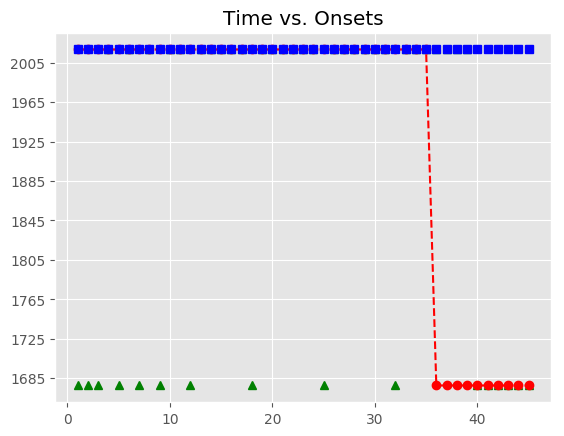

Data behind this chart, as committed beside it:
, Asynchrony, Tap Onset, Test, True Onset, User ID, IOI, Max, Min, Sanitized Tap Onset, Sanitized Asynchrony, Sanitized Mean Asynchrony, Sanitized Std Dev Asynchrony, Mean Asynchrony, Std Dev Asynchrony, Missed Taps, Phase Correction Response
1, 1631, 2018-05-06 16:05:10.961074000, H2b3, 2018-05-06 16:05:09.329874000, 729, 0 days 00:00:00.335703000, 2018-05-06 16:05:09.497725500, 2018-05-06 16:05:09.161863500, , , 32.23, 90.1, 3085, 476.8, 16, 
2, 2028, 2018-05-06 16:05:11.694047000, H2b3, 2018-05-06 16:05:09.665577000, 729, 0 days 00:00:00.319948000, 2018-05-06 16:05:09.825551000, 2018-05-06 16:05:09.497725500, , , 32.23, 90.1, 3085, 476.8, 16, 
3, 2380, 2018-05-06 16:05:12.365312000, H2b3, 2018-05-06 16:05:09.985525000, 729, 0 days 00:00:00.336057000, 2018-05-06 16:05:10.153553500, 2018-05-06 16:05:09.825551000, , , 32.23, 90.1, 3085, 476.8, 16, 
4, 2429, 2018-05-06 16:05:12.750158000, H2b3, 2018-05-06 16:05:10.321582000, 729, 0 days 00:00:00.335471000, 2018-05-06 16:05:10.489317500, 2018-05-06 16:05:10.153553500, 2018-05-06 16:05:10.277538000, -44.04, 32.23, 90.1, 3085, 476.8, 16, 
5, 2523, 2018-05-06 16:05:13.179891000, H2b3, 2018-05-06 16:05:10.657053000, 729, 0 days 00:00:00.335988000, 2018-05-06 16:05:10.825047000, 2018-05-06 16:05:10.489317500, , , 32.23, 90.1, 3085, 476.8, 16, 
6, 2592, 2018-05-06 16:05:13.585301000, H2b3, 2018-05-06 16:05:10.993041000, 729, 0 days 00:00:00.335830000, 2018-05-06 16:05:11.160956000, 2018-05-06 16:05:10.825047000, 2018-05-06 16:05:10.961074000, -31.97, 32.23, 90.1, 3085, 476.8, 16, 
7, 2711, 2018-05-06 16:05:14.039814000, H2b3, 2018-05-06 16:05:11.328871000, 729, 0 days 00:00:00.335953000, 2018-05-06 16:05:11.496847500, 2018-05-06 16:05:11.160956000, , , 32.23, 90.1, 3085, 476.8, 16, 
8, 2744, 2018-05-06 16:05:14.408368000, H2b3, 2018-05-06 16:05:11.664824000, 729, 0 days 00:00:00.319638000, 2018-05-06 16:05:11.824643000, 2018-05-06 16:05:11.496847500, 2018-05-06 16:05:11.694047000, 29.22, 32.23, 90.1, 3085, 476.8, 16, 
9, 2813, 2018-05-06 16:05:14.797238000, H2b3, 2018-05-06 16:05:11.984462000, 729, 0 days 00:00:00.335912000, 2018-05-06 16:05:12.152418000, 2018-05-06 16:05:11.824643000, , , 32.23, 90.1, 3085, 476.8, 16, 
10, 2874, 2018-05-06 16:05:15.194209000, H2b3, 2018-05-06 16:05:12.320374000, 729, 0 days 00:00:00.335871000, 2018-05-06 16:05:12.488309500, 2018-05-06 16:05:12.152418000, 2018-05-06 16:05:12.365312000, 44.94, 32.23, 90.1, 3085, 476.8, 16, 48.97
11, 2948, 2018-05-06 16:05:15.604139000, H2b3, 2018-05-06 16:05:12.656245000, 729, 0 days 00:00:00.335902000, 2018-05-06 16:05:12.824196000, 2018-05-06 16:05:12.488309500, 2018-05-06 16:05:12.750158000, 93.91, 32.23, 90.1, 3085, 476.8, 16, 
12, 3038, 2018-05-06 16:05:16.029868000, H2b3, 2018-05-06 16:05:12.992147000, 729, 0 days 00:00:00.335737000, 2018-05-06 16:05:13.160015500, 2018-05-06 16:05:12.824196000, , , 32.23, 90.1, 3085, 476.8, 16, 
13, 3050, 2018-05-06 16:05:16.377685000, H2b3, 2018-05-06 16:05:13.327884000, 729, 0 days 00:00:00.319938000, 2018-05-06 16:05:13.487853000, 2018-05-06 16:05:13.160015500, 2018-05-06 16:05:13.179891000, -148, 32.23, 90.1, 3085, 476.8, 16, 85.47
14, 3127, 2018-05-06 16:05:16.774671000, H2b3, 2018-05-06 16:05:13.647822000, 729, 0 days 00:00:00.335899000, 2018-05-06 16:05:13.815771500, 2018-05-06 16:05:13.487853000, 2018-05-06 16:05:13.585301000, -62.52, 32.23, 90.1, 3085, 476.8, 16, 118.6
15, 3143, 2018-05-06 16:05:17.126897000, H2b3, 2018-05-06 16:05:13.983721000, 729, 0 days 00:00:00.335889000, 2018-05-06 16:05:14.151665500, 2018-05-06 16:05:13.815771500, 2018-05-06 16:05:14.039814000, 56.09, 32.23, 90.1, 3085, 476.8, 16, 32.66
16, 3225, 2018-05-06 16:05:17.544508000, H2b3, 2018-05-06 16:05:14.319610000, 729, 0 days 00:00:00.336080000, 2018-05-06 16:05:14.487650000, 2018-05-06 16:05:14.151665500, 2018-05-06 16:05:14.408368000, 88.76, 32.23, 90.1, 3085, 476.8, 16, 52.79
17, 3302, 2018-05-06 16:05:17.957888000, H2b3, 2018-05-06 16:05:14.655690000, 729, 0 days 00:00:00.335648000, 2018-05-06 16:05:14.823514000, 2018-05-06 16:05:14.487650000, 2018-05-06 16:05:14.797238000, 141.5, 32.23, 90.1, 3085, 476.8, 16, 
18, 3360, 2018-05-06 16:05:18.350949000, H2b3, 2018-05-06 16:05:14.991338000, 729, 0 days 00:00:00.320119000, 2018-05-06 16:05:15.151397500, 2018-05-06 16:05:14.823514000, , , 32.23, 90.1, 3085, 476.8, 16, 
19, 3244, 2018-05-06 16:05:18.555509000, H2b3, 2018-05-06 16:05:15.311457000, 729, 0 days 00:00:00.335582000, 2018-05-06 16:05:15.479248000, 2018-05-06 16:05:15.151397500, 2018-05-06 16:05:15.194209000, -117.2, 32.23, 90.1, 3085, 476.8, 16, 74.35
20, 3068, 2018-05-06 16:05:18.715345000, H2b3, 2018-05-06 16:05:15.647039000, 729, 0 days 00:00:00.336303000, 2018-05-06 16:05:15.815190500, 2018-05-06 16:05:15.479248000, 2018-05-06 16:05:15.604139000, -42.9, 32.23, 90.1, 3085, 476.8, 16, 89.43
21, 3117, 2018-05-06 16:05:19.100130000, H2b3, 2018-05-06 16:05:15.983342000, 729, 0 days 00:00:00.335479000, 2018-05-06 16:05:16.151081500, 2018-05-06 16:05:15.815190500, 2018-05-06 16:05:16.029868000, 46.53, 32.23, 90.1, 3085, 476.8, 16, 12.34
22, 3138, 2018-05-06 16:05:19.456422000, H2b3, 2018-05-06 16:05:16.318821000, 729, 0 days 00:00:00.336089000, 2018-05-06 16:05:16.486865500, 2018-05-06 16:05:16.151081500, 2018-05-06 16:05:16.377685000, 58.86, 32.23, 90.1, 3085, 476.8, 16, 60.9
23, 3264, 2018-05-06 16:05:19.919114000, H2b3, 2018-05-06 16:05:16.654910000, 729, 0 days 00:00:00.319649000, 2018-05-06 16:05:16.814734500, 2018-05-06 16:05:16.486865500, 2018-05-06 16:05:16.774671000, 119.8, 32.23, 90.1, 3085, 476.8, 16, 32.58
24, 3350, 2018-05-06 16:05:20.324564000, H2b3, 2018-05-06 16:05:16.974559000, 729, 0 days 00:00:00.336334000, 2018-05-06 16:05:17.142726000, 2018-05-06 16:05:16.814734500, 2018-05-06 16:05:17.126897000, 152.3, 32.23, 90.1, 3085, 476.8, 16, 
25, 3378, 2018-05-06 16:05:20.688786000, H2b3, 2018-05-06 16:05:17.310893000, 729, 0 days 00:00:00.335259000, 2018-05-06 16:05:17.478522500, 2018-05-06 16:05:17.142726000, , , 32.23, 90.1, 3085, 476.8, 16, 
26, 3383, 2018-05-06 16:05:21.028738000, H2b3, 2018-05-06 16:05:17.646152000, 729, 0 days 00:00:00.335975000, 2018-05-06 16:05:17.814139500, 2018-05-06 16:05:17.478522500, 2018-05-06 16:05:17.544508000, -101.6, 32.23, 90.1, 3085, 476.8, 16, 77.41
27, 3444, 2018-05-06 16:05:21.425832000, H2b3, 2018-05-06 16:05:17.982127000, 729, 0 days 00:00:00.336072000, 2018-05-06 16:05:18.150163000, 2018-05-06 16:05:17.814139500, 2018-05-06 16:05:17.957888000, -24.24, 32.23, 90.1, 3085, 476.8, 16, 56.99
28, 3472, 2018-05-06 16:05:21.789908000, H2b3, 2018-05-06 16:05:18.318199000, 729, 0 days 00:00:00.335701000, 2018-05-06 16:05:18.486049500, 2018-05-06 16:05:18.150163000, 2018-05-06 16:05:18.350949000, 32.75, 32.23, 90.1, 3085, 476.8, 16, -131.1
29, 3480, 2018-05-06 16:05:22.133958000, H2b3, 2018-05-06 16:05:18.653900000, 729, 0 days 00:00:00.319921000, 2018-05-06 16:05:18.813860500, 2018-05-06 16:05:18.486049500, 2018-05-06 16:05:18.555509000, -98.39, 32.23, 90.1, 3085, 476.8, 16, 224.7
30, 3533, 2018-05-06 16:05:22.506403000, H2b3, 2018-05-06 16:05:18.973821000, 729, 0 days 00:00:00.336026000, 2018-05-06 16:05:19.141834000, 2018-05-06 16:05:18.813860500, 2018-05-06 16:05:19.100130000, 126.3, 32.23, 90.1, 3085, 476.8, 16, 20.27
31, 3549, 2018-05-06 16:05:22.858645000, H2b3, 2018-05-06 16:05:19.309847000, 729, 0 days 00:00:00.335817000, 2018-05-06 16:05:19.477755500, 2018-05-06 16:05:19.141834000, 2018-05-06 16:05:19.456422000, 146.6, 32.23, 90.1, 3085, 476.8, 16, 
32, 3602, 2018-05-06 16:05:23.247672000, H2b3, 2018-05-06 16:05:19.645664000, 729, 0 days 00:00:00.335845000, 2018-05-06 16:05:19.813586500, 2018-05-06 16:05:19.477755500, , , 32.23, 90.1, 3085, 476.8, 16, 
33, 3622, 2018-05-06 16:05:23.603645000, H2b3, 2018-05-06 16:05:19.981509000, 729, 0 days 00:00:00.335663000, 2018-05-06 16:05:20.149340500, 2018-05-06 16:05:19.813586500, 2018-05-06 16:05:19.919114000, -62.4, 32.23, 90.1, 3085, 476.8, 16, 69.79
34, 3671, 2018-05-06 16:05:23.988575000, H2b3, 2018-05-06 16:05:20.317172000, 729, 0 days 00:00:00.320030000, 2018-05-06 16:05:20.477187000, 2018-05-06 16:05:20.149340500, 2018-05-06 16:05:20.324564000, 7.392, 32.23, 90.1, 3085, 476.8, 16, 44.19
35, 3728, 2018-05-06 16:05:24.365010000, H2b3, 2018-05-06 16:05:20.637202000, 729, 0 days 00:00:00.335785000, 2018-05-06 16:05:20.805094500, 2018-05-06 16:05:20.477187000, 2018-05-06 16:05:20.688786000, 51.58, 32.23, 90.1, 3085, 476.8, 16, 4.167
36, , , H2b3, 2018-05-06 16:05:20.972987000, 729, 0 days 00:00:00.335760000, 2018-05-06 16:05:21.140867000, 2018-05-06 16:05:20.805094500, 2018-05-06 16:05:21.028738000, 55.75, 32.23, 90.1, 3085, 476.8, 16, 61.33
37, , , H2b3, 2018-05-06 16:05:21.308747000, 729, 0 days 00:00:00.335888000, 2018-05-06 16:05:21.476691000, 2018-05-06 16:05:21.140867000, 2018-05-06 16:05:21.425832000, 117.1, 32.23, 90.1, 3085, 476.8, 16, 28.19
38, , , H2b3, 2018-05-06 16:05:21.644635000, 729, 0 days 00:00:00.335989000, 2018-05-06 16:05:21.812629500, 2018-05-06 16:05:21.476691000, 2018-05-06 16:05:21.789908000, 145.3, 32.23, 90.1, 3085, 476.8, 16, 8.061
39, , , H2b3, 2018-05-06 16:05:21.980624000, 729, 0 days 00:00:00.319957000, 2018-05-06 16:05:22.140602500, 2018-05-06 16:05:21.812629500, 2018-05-06 16:05:22.133958000, 153.3, 32.23, 90.1, 3085, 476.8, 16, 
40, , , H2b3, 2018-05-06 16:05:22.300581000, 729, 0 days 00:00:00.335631000, 2018-05-06 16:05:22.468396500, 2018-05-06 16:05:22.140602500, , , 32.23, 90.1, 3085, 476.8, 16, 
41, , , H2b3, 2018-05-06 16:05:22.636212000, 729, 0 days 00:00:00.336219000, 2018-05-06 16:05:22.804321500, 2018-05-06 16:05:22.468396500, , , 32.23, 90.1, 3085, 476.8, 16, 
42, , , H2b3, 2018-05-06 16:05:22.972431000, 729, 0 days 00:00:00.335617000, 2018-05-06 16:05:23.140239500, 2018-05-06 16:05:22.804321500, , , 32.23, 90.1, 3085, 476.8, 16, 
43, , , H2b3, 2018-05-06 16:05:23.308048000, 729, 0 days 00:00:00.335731000, 2018-05-06 16:05:23.475913500, 2018-05-06 16:05:23.140239500, , , 32.23, 90.1, 3085, 476.8, 16, 
44, , , H2b3, 2018-05-06 16:05:23.643779000, 729, 0 days 00:00:00.319918000, 2018-05-06 16:05:23.803738000, 2018-05-06 16:05:23.475913500, , , 32.23, 90.1, 3085, 476.8, 16, 
45, , , H2b3, 2018-05-06 16:05:23.963697000, 729, 0 days 00:00:00.336001000, 2018-05-06 16:05:24.131697500, 2018-05-06 16:05:23.803738000, , , 32.23, 90.1, 3085, 476.8, 16, 
